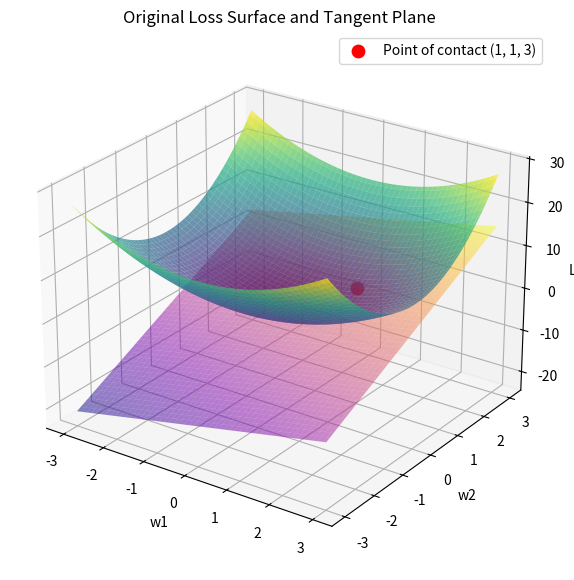

Write the Python code that produced this figure.
import numpy as np
import matplotlib.pyplot as plt

p1 = 1.1
p2 = 1

def compute_loss(w1, w2):
    loss = w1**2 + 2*w2**2
    return loss


def compute_tangent_plane(w1, w2):
    plane_loss = 2*w1 + 4*w2 - 3
    return plane_loss

# print(compute_loss(p1, p2))
# print(compute_tangent_plane(p1, p2))


# Generate parameter values
w1_values = np.linspace(-3, 3, 100)
w2_values = np.linspace(-3, 3, 100)

# Create coordinate grid
W1, W2 = np.meshgrid(w1_values, w2_values)

# Calculate original loss and tangent plane
L = compute_loss(W1, W2)
T = compute_tangent_plane(W1, W2)

# print(W1.shape)
# print(W2.shape)
# print(L.shape)
# print(T.shape)

# Create 3D figure
fig, ax = plt.subplots(
    figsize=(10, 7),
    subplot_kw={"projection": "3d"}
)

# Plot original loss surface
ax.plot_surface(
    W1, W2, L,
    cmap="viridis",
    alpha=0.7
)

# Plot tangent plane
ax.plot_surface(
    W1, W2, T,
    cmap="plasma",
    alpha=0.5
)

# Mark the point of contact
ax.scatter(
    1, 1, 3,
    color="red",
    s=80,
    label="Point of contact (1, 1, 3)"
)

# Labels and title
ax.set_xlabel("w1")
ax.set_ylabel("w2")
ax.set_zlabel("Loss")
ax.set_title("Original Loss Surface and Tangent Plane")

ax.legend()
ax.view_init(elev=25, azim=-55)

plt.show()
